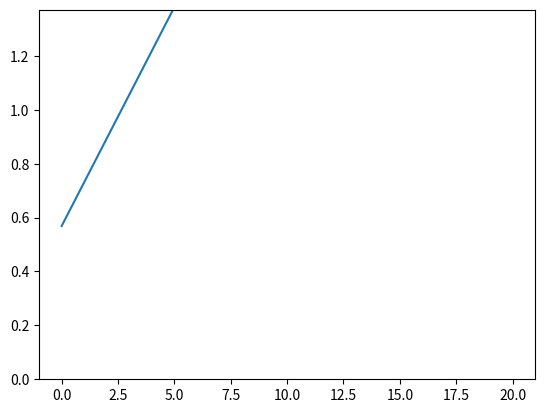

Recreate this plot in Python.
### MAE155B Aerodynamics [WIP]
# Made By: Lance De La Cruz

## Outline
# State and justify airfoil choice
#   Include lift and drag polars for airfoil (XFLR5)
# Compute parameters for aircraft lift and drag coefficient equations
#   Refer to lecture for parameters required
# Define the following aerodynamic parameters (at cruise):
#   Lift Coefficient
#   Drag Coefficient
#   Lift-to-Drag Ratio

## Importing Libraries
import os
import math
import matplotlib.pyplot as plt
import numpy as np
import pandas as pd

## Atmospheric Parameters
g = 9.81 # gravitational acceleration [in m/s^2]
gamma = 1.4 # specific heat ratio
P = 101280 # atmospheric pressure [in Pa]
temp = 286; # atmospheric temperature [in K]
R = 287 # gas constant
mu = 1.8*10**-5 # dynamic viscosity
rho = P/(R*temp) # atmospheric density [in kg/m^3]
a = math.sqrt(gamma*R*temp) # speed of sound [in m/s]
L = 0.75 # estimated aircraft planform length (refer to MAE155B_Sizing_Scoring.py) [in m]

## Cruise Conditions
V_cruise = 18 # assumed cruise velocity [in m/s]
M = V_cruise/a # cruise mach number
Re = rho*V_cruise*L/mu # Reynold's number at cruise velocity

## Airfoil Configuration
airfoil = "Clark Y" # airfoil used for aircaft wing
Cl_alp = 0.09756097561 # aircraft 2-D lift curve slope
alp0 = -3.5 # angle-of-attack where Cl = 0
Cl_max = 1.5240 # maximum 2-D lift coefficient
Cl_min = 1.0371 # minimum 2-D lift coefficient
Cd_max = 0.14464 # maximum 2-D drag coefficient
Cd_min = 0.00538 # minimum 2-D drag coefficient

## Aircraft Configuration (refer to MAE155B_Sizing_Scoring.py)
b = 1.099 # wing span [in m]
c = 0.182 # wing chord [in m]
MAC = (2/3)*c # mean aerodynamic chord [in m]
S = b*c # wing area [in m^2]
AR = b/c # aspect ratio
d = 0.35 # fuselage diameter [in m]
S_exp_ref = 0.9 # exposed-reference planform area ratio
Lambda_quart = 0 # sweep angle at quarter-chord
Lambda_max = 0 # max sweep angle

## 3-D Lift
# 3-D Lift Calculation
beta = math.sqrt(1-(M**2))
F = 1.07*(1+(d/b))**2
nu = Cl_alp/(2*math.pi/beta)
CL_alp = (2*math.pi*AR)/(2+(math.sqrt(4+((AR**2)*(beta**2)/(nu**2))*(1+(math.tan(math.radians(Lambda_max))**2/(beta**2))))))*S_exp_ref*F # semi-empirical formula for 3-D lift-curve slope
CL_max = 0.9*Cl_max*math.cos(Lambda_quart)

os.system('cls') # clearing terminal

# 3-D Lift Plotting
alp = np.linspace(0,20,100)
CL = CL_alp*(alp-alp0)
print(CL_alp)
plt.plot(alp, CL)
plt.ylim(0, CL_max)
plt.show()

# 3-D Drag